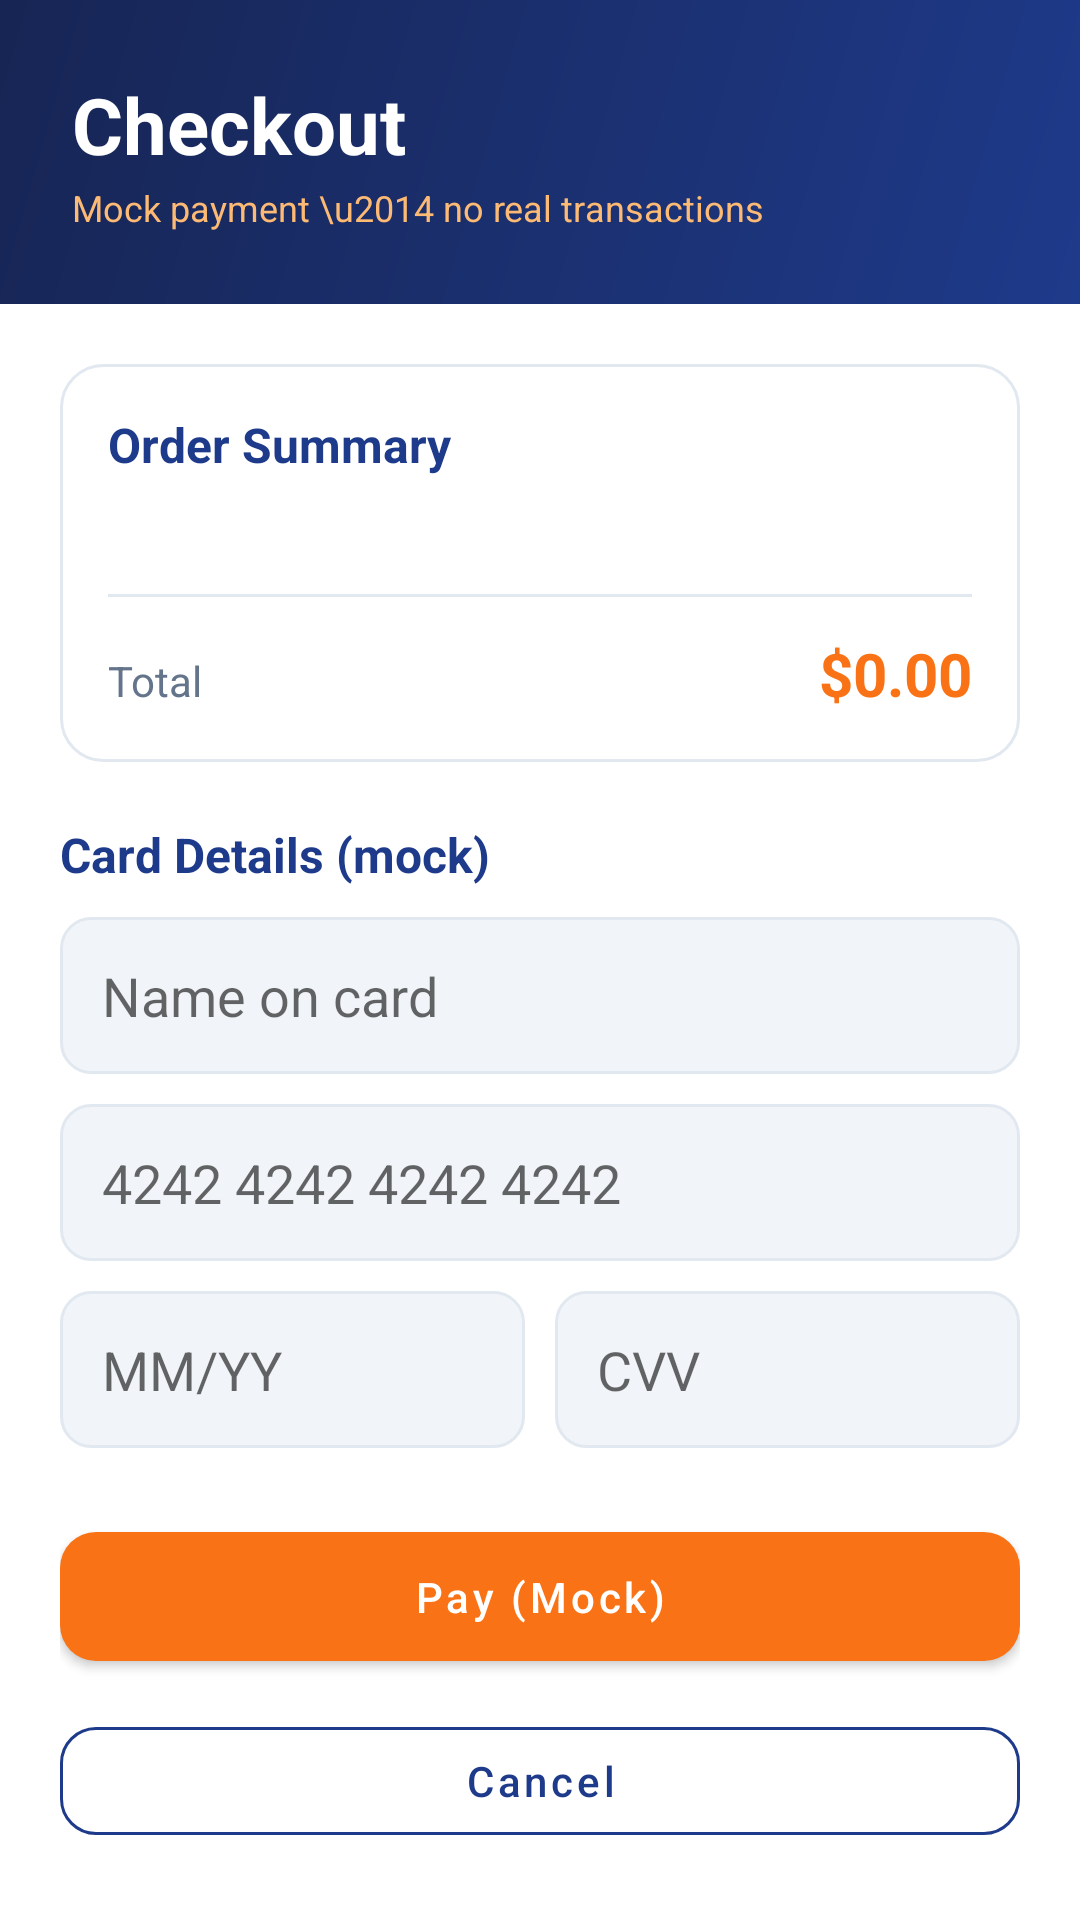

Here is an Android app screen rendered from its layout file. Give the layout XML and the strings, colors and styles it references.
<!-- AndroidManifest.xml: application theme Theme.BookSwap -->
<!-- res/layout/activity_checkout.xml -->
<?xml version="1.0" encoding="utf-8"?>
<ScrollView xmlns:android="http://schemas.android.com/apk/res/android"
    android:layout_width="match_parent"
    android:layout_height="match_parent"
    android:background="@color/bg_white"
    android:fillViewport="true">

    <LinearLayout
        android:layout_width="match_parent"
        android:layout_height="wrap_content"
        android:orientation="vertical">

        <LinearLayout
            android:layout_width="match_parent"
            android:layout_height="wrap_content"
            android:orientation="vertical"
            android:background="@drawable/bg_header"
            android:padding="24dp">

            <TextView
                android:layout_width="wrap_content"
                android:layout_height="wrap_content"
                android:text="Checkout"
                android:textColor="@color/white"
                android:textSize="26sp"
                android:textStyle="bold" />

            <TextView
                android:layout_width="wrap_content"
                android:layout_height="wrap_content"
                android:layout_marginTop="2dp"
                android:text="Mock payment \u2014 no real transactions"
                android:textColor="@color/orange_light"
                android:textSize="12sp" />
        </LinearLayout>

        <LinearLayout
            android:id="@+id/confirmView"
            android:layout_width="match_parent"
            android:layout_height="wrap_content"
            android:orientation="vertical"
            android:padding="20dp"
            android:visibility="gone">

            <LinearLayout
                android:layout_width="match_parent"
                android:layout_height="wrap_content"
                android:orientation="vertical"
                android:padding="24dp"
                android:gravity="center"
                android:background="@drawable/bg_card">

                <TextView
                    android:layout_width="80dp"
                    android:layout_height="80dp"
                    android:background="@drawable/badge_orange"
                    android:text="\u2713"
                    android:textColor="@color/white"
                    android:textSize="48sp"
                    android:gravity="center" />

                <TextView
                    android:layout_width="wrap_content"
                    android:layout_height="wrap_content"
                    android:layout_marginTop="16dp"
                    android:text="Order Confirmed"
                    android:textColor="@color/text_dark"
                    android:textSize="22sp"
                    android:textStyle="bold" />

                <TextView
                    android:id="@+id/confirmDetails"
                    android:layout_width="match_parent"
                    android:layout_height="wrap_content"
                    android:layout_marginTop="8dp"
                    android:textColor="@color/text_muted"
                    android:textSize="14sp"
                    android:gravity="center" />

                <com.google.android.material.button.MaterialButton
                    android:id="@+id/doneBtn"
                    style="@style/BookSwap.Button"
                    android:layout_width="match_parent"
                    android:layout_height="wrap_content"
                    android:layout_marginTop="24dp"
                    android:text="Back to home" />
            </LinearLayout>
        </LinearLayout>

        <LinearLayout
            android:id="@+id/payView"
            android:layout_width="match_parent"
            android:layout_height="wrap_content"
            android:orientation="vertical"
            android:padding="20dp">

            <LinearLayout
                android:layout_width="match_parent"
                android:layout_height="wrap_content"
                android:orientation="vertical"
                android:padding="16dp"
                android:background="@drawable/bg_card">

                <TextView
                    android:layout_width="wrap_content"
                    android:layout_height="wrap_content"
                    android:text="Order Summary"
                    android:textColor="@color/blue_primary"
                    android:textSize="16sp"
                    android:textStyle="bold" />

                <TextView
                    android:id="@+id/summary"
                    android:layout_width="match_parent"
                    android:layout_height="wrap_content"
                    android:layout_marginTop="8dp"
                    android:textColor="@color/text_dark"
                    android:textSize="14sp" />

                <View
                    android:layout_width="match_parent"
                    android:layout_height="1dp"
                    android:layout_marginTop="12dp"
                    android:layout_marginBottom="12dp"
                    android:background="@color/card_border" />

                <LinearLayout
                    android:layout_width="match_parent"
                    android:layout_height="wrap_content"
                    android:orientation="horizontal">
                    <TextView
                        android:layout_width="0dp"
                        android:layout_height="wrap_content"
                        android:layout_weight="1"
                        android:text="Total"
                        android:textColor="@color/text_muted"
                        android:textSize="14sp" />
                    <TextView
                        android:id="@+id/total"
                        android:layout_width="wrap_content"
                        android:layout_height="wrap_content"
                        android:text="$0.00"
                        android:textColor="@color/orange_primary"
                        android:textSize="20sp"
                        android:textStyle="bold" />
                </LinearLayout>
            </LinearLayout>

            <TextView
                android:layout_width="wrap_content"
                android:layout_height="wrap_content"
                android:layout_marginTop="20dp"
                android:text="Card Details (mock)"
                android:textColor="@color/blue_primary"
                android:textSize="16sp"
                android:textStyle="bold" />

            <EditText
                android:id="@+id/cardName"
                android:layout_width="match_parent"
                android:layout_height="wrap_content"
                android:layout_marginTop="10dp"
                android:hint="Name on card"
                android:inputType="textPersonName"
                android:background="@drawable/bg_input"
                android:padding="14dp" />

            <EditText
                android:id="@+id/cardNum"
                android:layout_width="match_parent"
                android:layout_height="wrap_content"
                android:layout_marginTop="10dp"
                android:hint="4242 4242 4242 4242"
                android:inputType="number"
                android:digits="0123456789 "
                android:maxLength="19"
                android:background="@drawable/bg_input"
                android:padding="14dp" />

            <LinearLayout
                android:layout_width="match_parent"
                android:layout_height="wrap_content"
                android:layout_marginTop="10dp"
                android:orientation="horizontal">

                <EditText
                    android:id="@+id/expiry"
                    android:layout_width="0dp"
                    android:layout_height="wrap_content"
                    android:layout_weight="1"
                    android:hint="MM/YY"
                    android:inputType="text"
                    android:maxLength="5"
                    android:background="@drawable/bg_input"
                    android:padding="14dp" />

                <Space
                    android:layout_width="10dp"
                    android:layout_height="0dp" />

                <EditText
                    android:id="@+id/cvv"
                    android:layout_width="0dp"
                    android:layout_height="wrap_content"
                    android:layout_weight="1"
                    android:hint="CVV"
                    android:inputType="numberPassword"
                    android:maxLength="4"
                    android:background="@drawable/bg_input"
                    android:padding="14dp" />
            </LinearLayout>

            <com.google.android.material.button.MaterialButton
                android:id="@+id/payBtn"
                style="@style/BookSwap.Button"
                android:layout_width="match_parent"
                android:layout_height="wrap_content"
                android:layout_marginTop="22dp"
                android:text="Pay (Mock)" />

            <com.google.android.material.button.MaterialButton
                android:id="@+id/cancelBtn"
                style="@style/BookSwap.Button.Outlined"
                android:layout_width="match_parent"
                android:layout_height="wrap_content"
                android:layout_marginTop="10dp"
                android:text="Cancel" />
        </LinearLayout>
    </LinearLayout>
</ScrollView>
<!-- resources referenced by this layout -->
<resources>
  <color name="bg_white">#FFFFFF</color>
  <color name="blue_primary">#1E3A8A</color>
  <color name="card_border">#E2E8F0</color>
  <color name="orange_light">#FDBA74</color>
  <color name="orange_primary">#F97316</color>
  <color name="text_dark">#0F172A</color>
  <color name="text_muted">#64748B</color>
  <color name="white">#FFFFFF</color>
  <!-- drawable badge_orange (drawable) -->
  <?xml version="1.0" encoding="utf-8"?>
  <shape xmlns:android="http://schemas.android.com/apk/res/android" android:shape="rectangle">
      <solid android:color="@color/orange_primary" />
      <corners android:radius="6dp" />
  </shape>
  <!-- drawable bg_card (drawable) -->
  <?xml version="1.0" encoding="utf-8"?>
  <shape xmlns:android="http://schemas.android.com/apk/res/android" android:shape="rectangle">
      <solid android:color="@color/bg_white" />
      <stroke android:width="1dp" android:color="@color/card_border" />
      <corners android:radius="14dp" />
  </shape>
  <!-- drawable bg_header (drawable) -->
  <?xml version="1.0" encoding="utf-8"?>
  <shape xmlns:android="http://schemas.android.com/apk/res/android" android:shape="rectangle">
      <gradient
          android:startColor="@color/blue_dark"
          android:endColor="@color/blue_primary"
          android:angle="315" />
  </shape>
  <!-- drawable bg_input (drawable) -->
  <?xml version="1.0" encoding="utf-8"?>
  <shape xmlns:android="http://schemas.android.com/apk/res/android" android:shape="rectangle">
      <solid android:color="@color/bg_soft" />
      <stroke android:width="1dp" android:color="@color/card_border" />
      <corners android:radius="10dp" />
  </shape>
  <style name="BookSwap.Button" parent="Widget.MaterialComponents.Button">
          <item name="backgroundTint">@color/orange_primary</item>
          <item name="android:textColor">@color/white</item>
          <item name="android:textAllCaps">false</item>
          <item name="cornerRadius">12dp</item>
          <item name="android:paddingTop">12dp</item>
          <item name="android:paddingBottom">12dp</item>
      </style>
  <style name="BookSwap.Button.Outlined" parent="Widget.MaterialComponents.Button.OutlinedButton">
          <item name="strokeColor">@color/blue_primary</item>
          <item name="android:textColor">@color/blue_primary</item>
          <item name="android:textAllCaps">false</item>
          <item name="cornerRadius">12dp</item>
      </style>
  <style name="Theme.BookSwap" parent="Theme.MaterialComponents.DayNight.NoActionBar">
          <item name="colorPrimary">@color/blue_primary</item>
          <item name="colorPrimaryVariant">@color/blue_dark</item>
          <item name="colorOnPrimary">@color/white</item>
          <item name="colorSecondary">@color/orange_primary</item>
          <item name="colorSecondaryVariant">@color/orange_primary</item>
          <item name="colorOnSecondary">@color/white</item>
          <item name="android:statusBarColor">@color/blue_dark</item>
          <item name="android:windowBackground">@color/bg_white</item>
          <item name="android:textColor">@color/text_dark</item>
      </style>
  <color name="blue_dark">#172554</color>
  <color name="bg_soft">#F1F5F9</color>
</resources>
